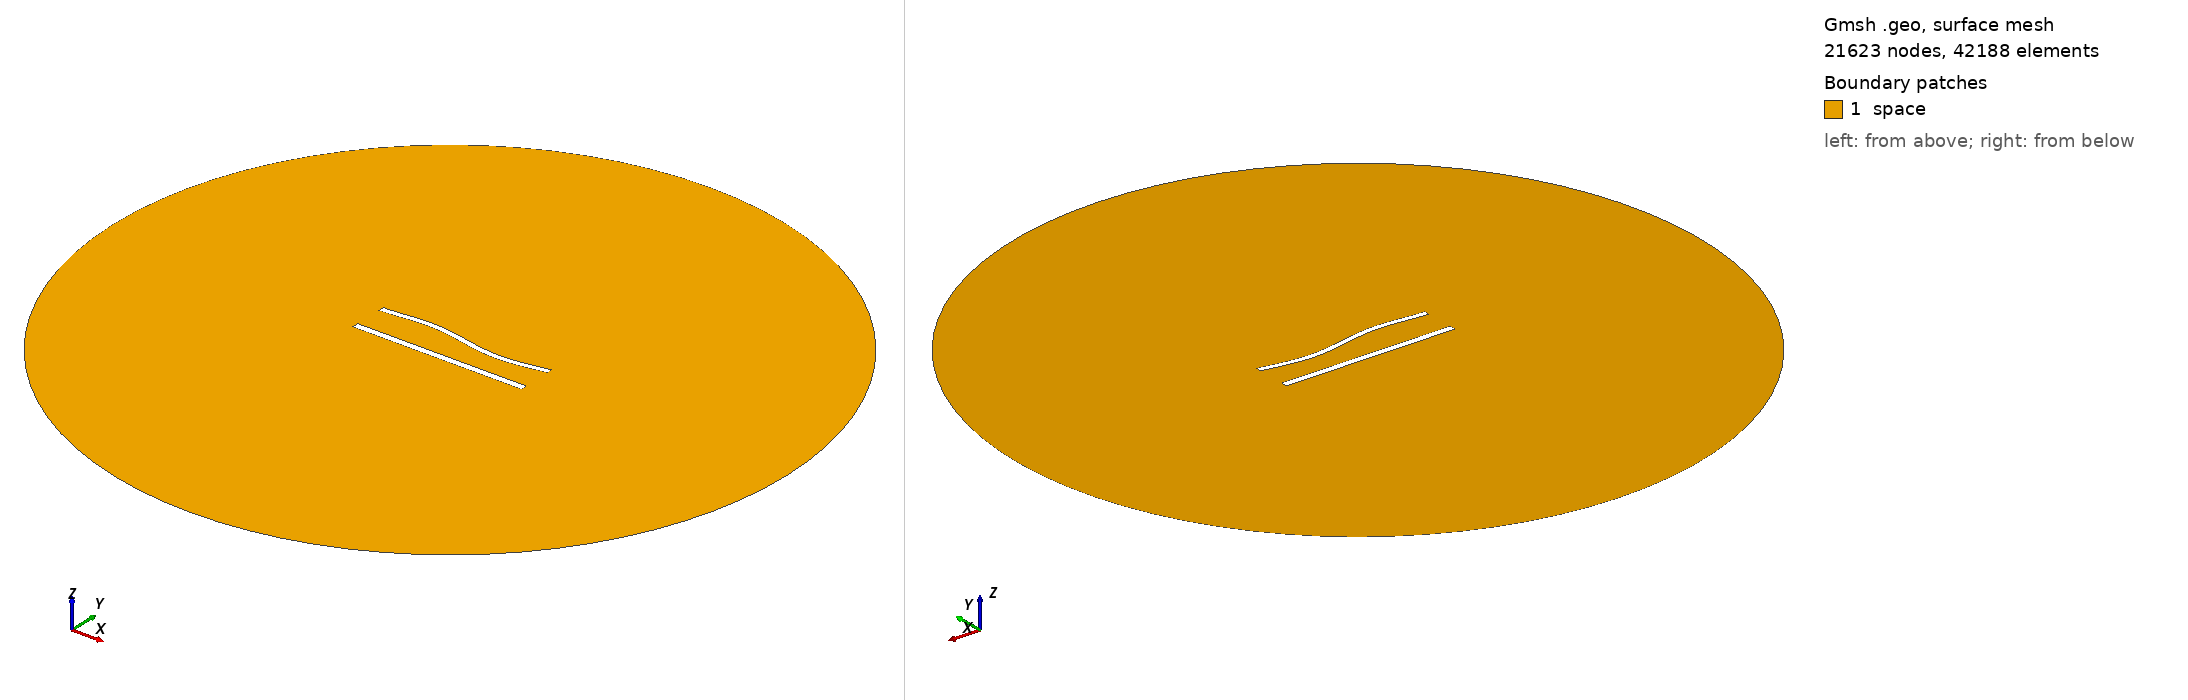

Gmsh geometry script, surface-meshed: 21623 nodes, 42188 surface elements. Boundary patches (legend numbers): 1 space. Left view from above one corner, right view from below the opposite corner. Legend entries are the model's physical surfaces. The drawing asked Gmsh for element sizes between 1% and 20% of the model's largest extent; the script's own settings can give other sizes.

=== 827.geo (drawn) ===
//---------------------------------------
// Geometry kernel
//---------------------------------------

SetFactory("OpenCASCADE");



//---------------------------------------
// Parameters of the geometry
//---------------------------------------

// Overetch of the upper plate
overetch = 0.25;

// Distance between the plates
distance = 20.0;

// Discretization over the x axis (for the deformation)
nx = 50; 

// Length of the plate
L = 100 - overetch; 

// Number of modes
n = 4; 

// 1st mode coefficient
coeff(1) = -1.5;
beta(1) = 0.596864 * 3.1415926535 / L;

// 2nd mode coefficient
coeff(2) = 0.0;
beta(2) = 1.49418 * 3.1415926535 / L;

// 3rd mode coefficient
coeff(3) = 1.5;
beta(3) = 2.50025 * 3.1415926535 / L;

// 4th mode coefficient
coeff(4) = 0.0;
beta(4) = 3.49999 * 3.1415926535 / L;



//---------------------------------------
// Upper plate (deformed rectangle)
//---------------------------------------

// Coordiantes of the upper plate
xmin = -50;
xmax = 50 - overetch;

// Height of the upper plate
yheight = 4 - 2 * overetch;

// Indexes of the points
UpperID[] = {};
LowerID[] = {};
LeftID[] = {};
RightID[] = {};

// Point index
p = 1;

// Horizontal edges
For i In {1:nx}
    x = xmin + (i-1)*(xmax - xmin)/(nx-1);

    y_bottom = distance / 2 + overetch;
    For j In {1:n}
        C = (Cosh(beta(j)*L) + Cos(beta(j)*L)) / (Sinh(beta(j)*L) + Sin(beta(j)*L));
        y_bottom  = y_bottom + coeff(j) * (Cosh(beta(j)*(x+50)) - Cos(beta(j)*(x+50)) - C * (Sinh(beta(j)*(x+50)) - Sin(beta(j)*(x+50))));
    EndFor

    y_top = y_bottom + yheight;

    Point(p) = {x, y_top, 0, 1.0};
    UpperID[i] = p;
    p = p + 1;

    Point(p) = {x, y_bottom, 0, 1.0};
    LowerID[i] = p;
    p = p + 1;
EndFor

// Create point lists
UpperPts[] = {}; LowerPts[] = {};
For i In {1:nx}
  UpperPts[] += {UpperID[i]};
  LowerPts[] += {LowerID[i]};
EndFor

// Build splines
Spline(1) = {UpperPts[]};
Spline(2) = {LowerPts[]};
Line(3) = {LowerPts[nx-1], UpperPts[nx-1]};
Line(4) = {LowerPts[0], UpperPts[0]};

// Build the plane surface
Curve Loop(1) = {2, 3, -1, -4};
Plane Surface(1) = {1};



//---------------------------------------
// Lower plate (rectangle)
//---------------------------------------

// Vertices
Point(1001) = {-50, -distance/2, 0, 1.0};
Point(1002) = { 50, -distance/2, 0, 1.0};
Point(1003) = { 50,  -distance/2 + 4, 0, 1.0};
Point(1004) = {-50,  -distance/2 + 4, 0, 1.0};

// Edges
Line(5) = {1001, 1002};
Line(6) = {1002, 1003};
Line(7) = {1003, 1004};
Line(8) = {1004, 1001};

// Plane surface
Line Loop(2) = {5, 6, 7, 8};
Plane Surface(2) = {2}; 



//---------------------------------------
// Outer (fictious) boundary
//---------------------------------------

// Points
Point(1005) = {0, 0, 0};       // Center
Point(1006) = {200, 0, 0};     // Start point
Point(1007) = {0, 200, 0};     // 90 degrees
Point(1008) = {-200, 0, 0};    // 180 degrees
Point(1009) = {0, -200, 0};    // 270 degrees

// Circle arcs (each needs start, center, end)
Circle(9) = {1006, 1005, 1007};
Circle(10) = {1007, 1005, 1008};
Circle(11) = {1008, 1005, 1009};
Circle(12) = {1009, 1005, 1006};

// Plane surface for the entire domain
Curve Loop(3) = {9, 10, 11, 12};
Surface(3) = {3};

// Subtract the plates from the whole domain to obtain the actual domain where we want to solve the equations
BooleanDifference{ Surface{3}; Delete; }{ Surface{1}; Surface{2}; Delete; }




//---------------------------------------
// Transfinite Lines/Curves
//---------------------------------------

// Set the number of points on the boundaries
r = 6;
d = 0.15;

// Plates
Transfinite Curve {1} = 50*r/4 Using Progression 1;
Transfinite Line {2} = 50*r Using Progression 1;
Transfinite Curve {3, 4} = 2*r Using Progression 1+d;
Transfinite Line {5} = 50*r/4 Using Progression 1;
Transfinite Line {7} = 50*r Using Progression 1;
Transfinite Line {6} = 2*r Using Progression 1-d;
Transfinite Line {8} = 2*r Using Progression 1+d;

// Outer boundary
Transfinite Line {9, 10, 11, 12} = 20 Using Progression 1;



//---------------------------------------
// Physical groups
//---------------------------------------                

// Physical curves (boundaries)
Physical Line("force_segment", 10) = {2};
Physical Line("upper_plate", 11) = {1, 3, 4};
Physical Line("lower_plate", 12) = {5, 6, 7, 8};
Physical Line("boundary", 20) = {9, 10, 11, 12};

// Physical Surfaces
Physical Surface("space", 30) = {3};



//---------------------------------------
// 6. Generate the Mesh
//---------------------------------------

// 2D mesh generation
Mesh 2;
